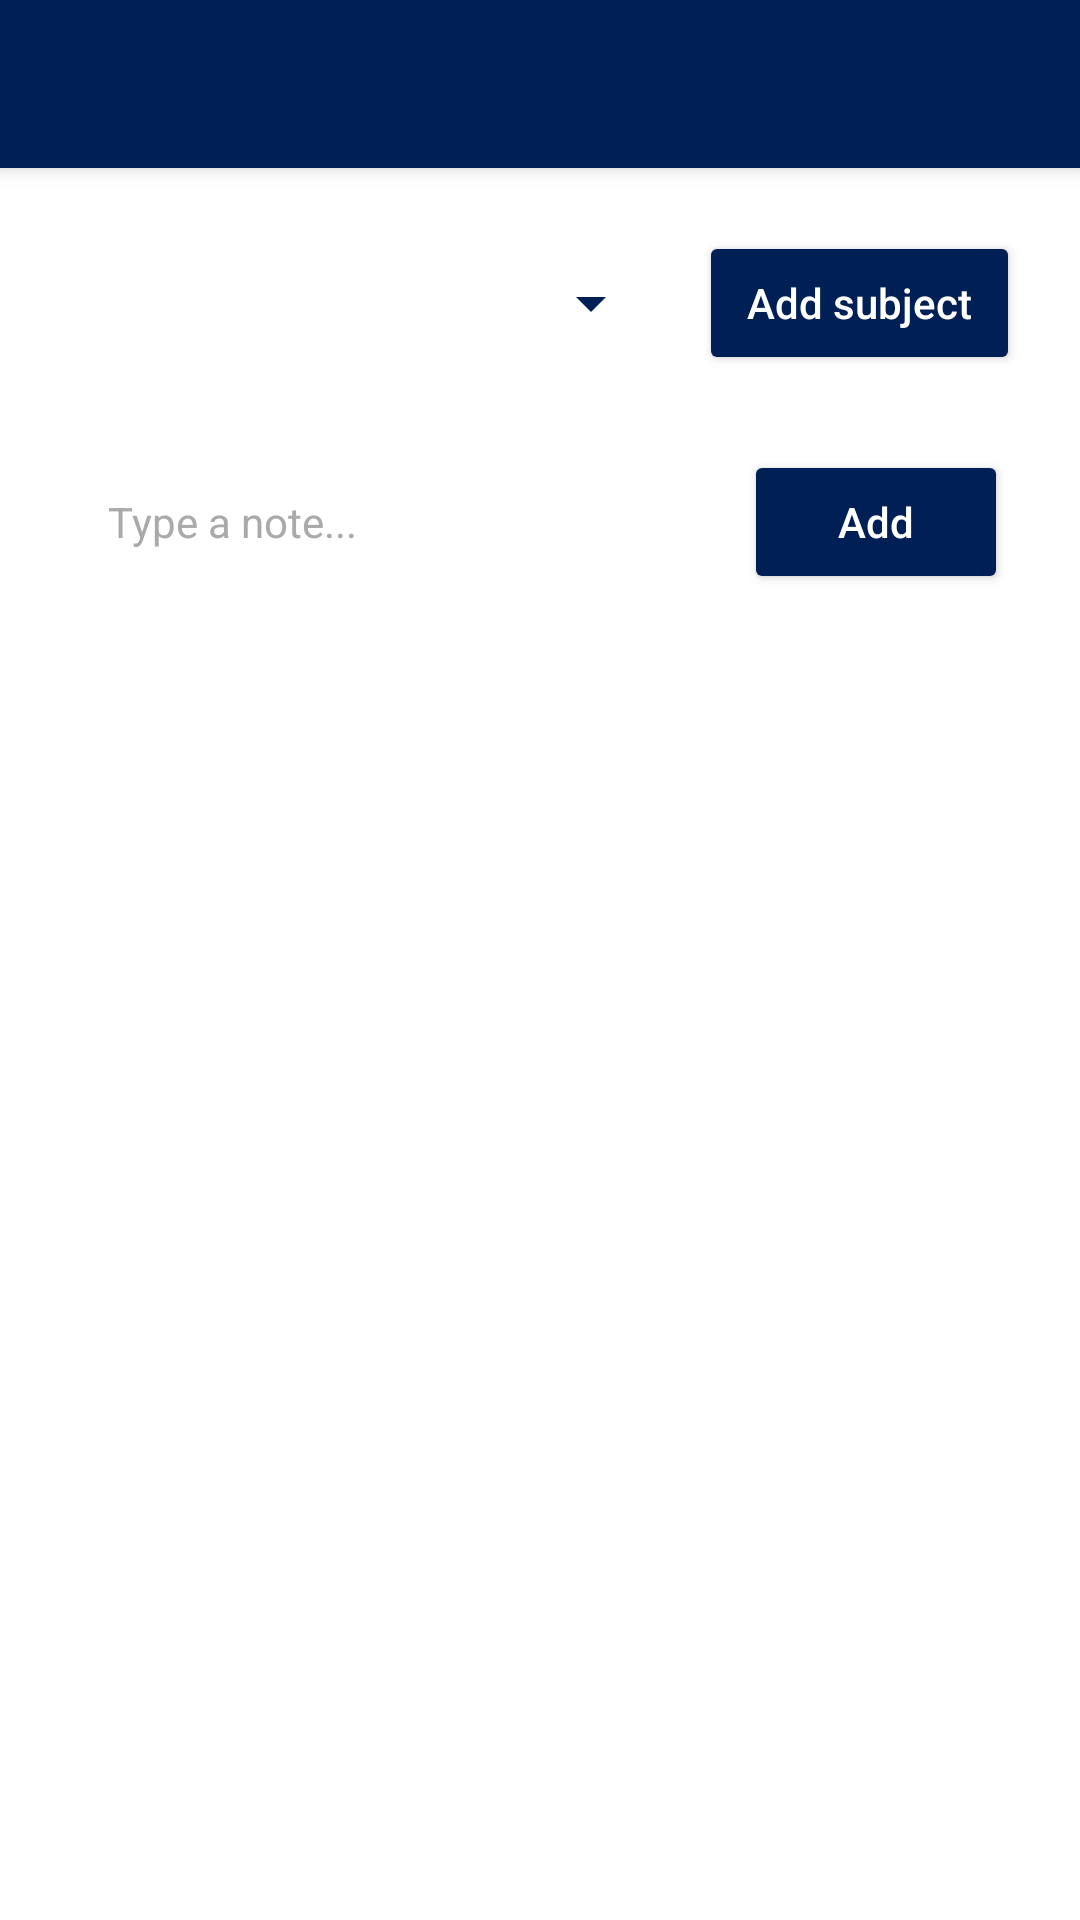

Android layout source for this screen:
<!-- AndroidManifest.xml: application theme Theme.StudyPlanner -->
<!-- res/layout/activity_notes.xml -->
<?xml version="1.0" encoding="utf-8"?>
<LinearLayout xmlns:android="http://schemas.android.com/apk/res/android"
    xmlns:app="http://schemas.android.com/apk/res-auto"
    android:layout_width="match_parent"
    android:layout_height="match_parent"
    android:orientation="vertical"
    android:background="@color/white">

    
    <androidx.appcompat.widget.Toolbar
        android:id="@+id/toolbarNotes"
        android:layout_width="match_parent"
        android:layout_height="wrap_content"
        android:background="@color/navy_blue"
        android:theme="@style/ThemeOverlay.AppCompat.Dark.ActionBar"
        android:elevation="4dp" />

    
    <LinearLayout
        android:layout_width="match_parent"
        android:layout_height="match_parent"
        android:orientation="vertical"
        android:padding="20dp">

        
        <LinearLayout
            android:layout_width="match_parent"
            android:layout_height="wrap_content"
            android:orientation="horizontal"
            android:gravity="center_vertical"
            android:layout_marginBottom="20dp">

            
            <Spinner
                android:id="@+id/spinnerSubjects"
                android:layout_width="0dp"
                android:layout_height="50dp"
                android:layout_weight="1"
                android:backgroundTint="@color/navy_blue"
                android:popupBackground="@color/white"
                android:padding="8dp" />

            <Space
                android:layout_width="12dp"
                android:layout_height="match_parent" />

            
            <Button
                android:id="@+id/btnAddSubject"
                android:layout_width="wrap_content"
                android:layout_height="wrap_content"
                android:text="Add subject"
                android:textAllCaps="false"
                android:textSize="14sp"
                android:backgroundTint="@color/navy_blue"
                android:textColor="@android:color/white"
                android:paddingStart="16dp"
                android:paddingEnd="16dp" />
        </LinearLayout>

        
        <LinearLayout
            android:layout_width="match_parent"
            android:layout_height="wrap_content"
            android:orientation="horizontal"
            android:gravity="center_vertical"
            android:padding="4dp">

            <EditText
                android:id="@+id/editNoteInput"
                android:layout_width="0dp"
                android:layout_height="48dp"
                android:layout_weight="1"
                android:hint="Type a note..."
                android:background="@drawable/input_rounded"
                android:padding="12dp"
                android:textSize="14sp"
                android:textColor="@color/black"
                android:textColorHint="@android:color/darker_gray" />

            <Space
                android:layout_width="12dp"
                android:layout_height="match_parent" />

            <Button
                android:id="@+id/btnAddNote"
                android:layout_width="wrap_content"
                android:layout_height="wrap_content"
                android:text="Add"
                android:textAllCaps="false"
                android:textSize="14sp"
                android:backgroundTint="@color/navy_blue"
                android:textColor="@android:color/white"
                android:paddingStart="20dp"
                android:paddingEnd="20dp" />
        </LinearLayout>

        
        <androidx.recyclerview.widget.RecyclerView
            android:id="@+id/recyclerNotes"
            android:layout_width="match_parent"
            android:layout_height="0dp"
            android:layout_weight="1"
            android:paddingTop="20dp"
            android:paddingBottom="20dp" />
    </LinearLayout>

</LinearLayout>
<!-- resources referenced by this layout -->
<resources>
  <color name="black">#000000</color>
  <color name="navy_blue">#001F54</color>
  <color name="white">#FFFFFF</color>
  <style name="Theme.StudyPlanner" parent="Theme.MaterialComponents.DayNight.NoActionBar">
          <item name="colorPrimary">@color/navy_blue</item>
          <item name="colorPrimaryVariant">@color/navy_blue</item>
          <item name="colorAccent">@color/green_accent</item>
          <item name="android:statusBarColor">@color/navy_blue</item>
          <item name="android:windowBackground">@color/white</item>
      </style>
  <color name="green_accent">#4CAF50</color>
</resources>
